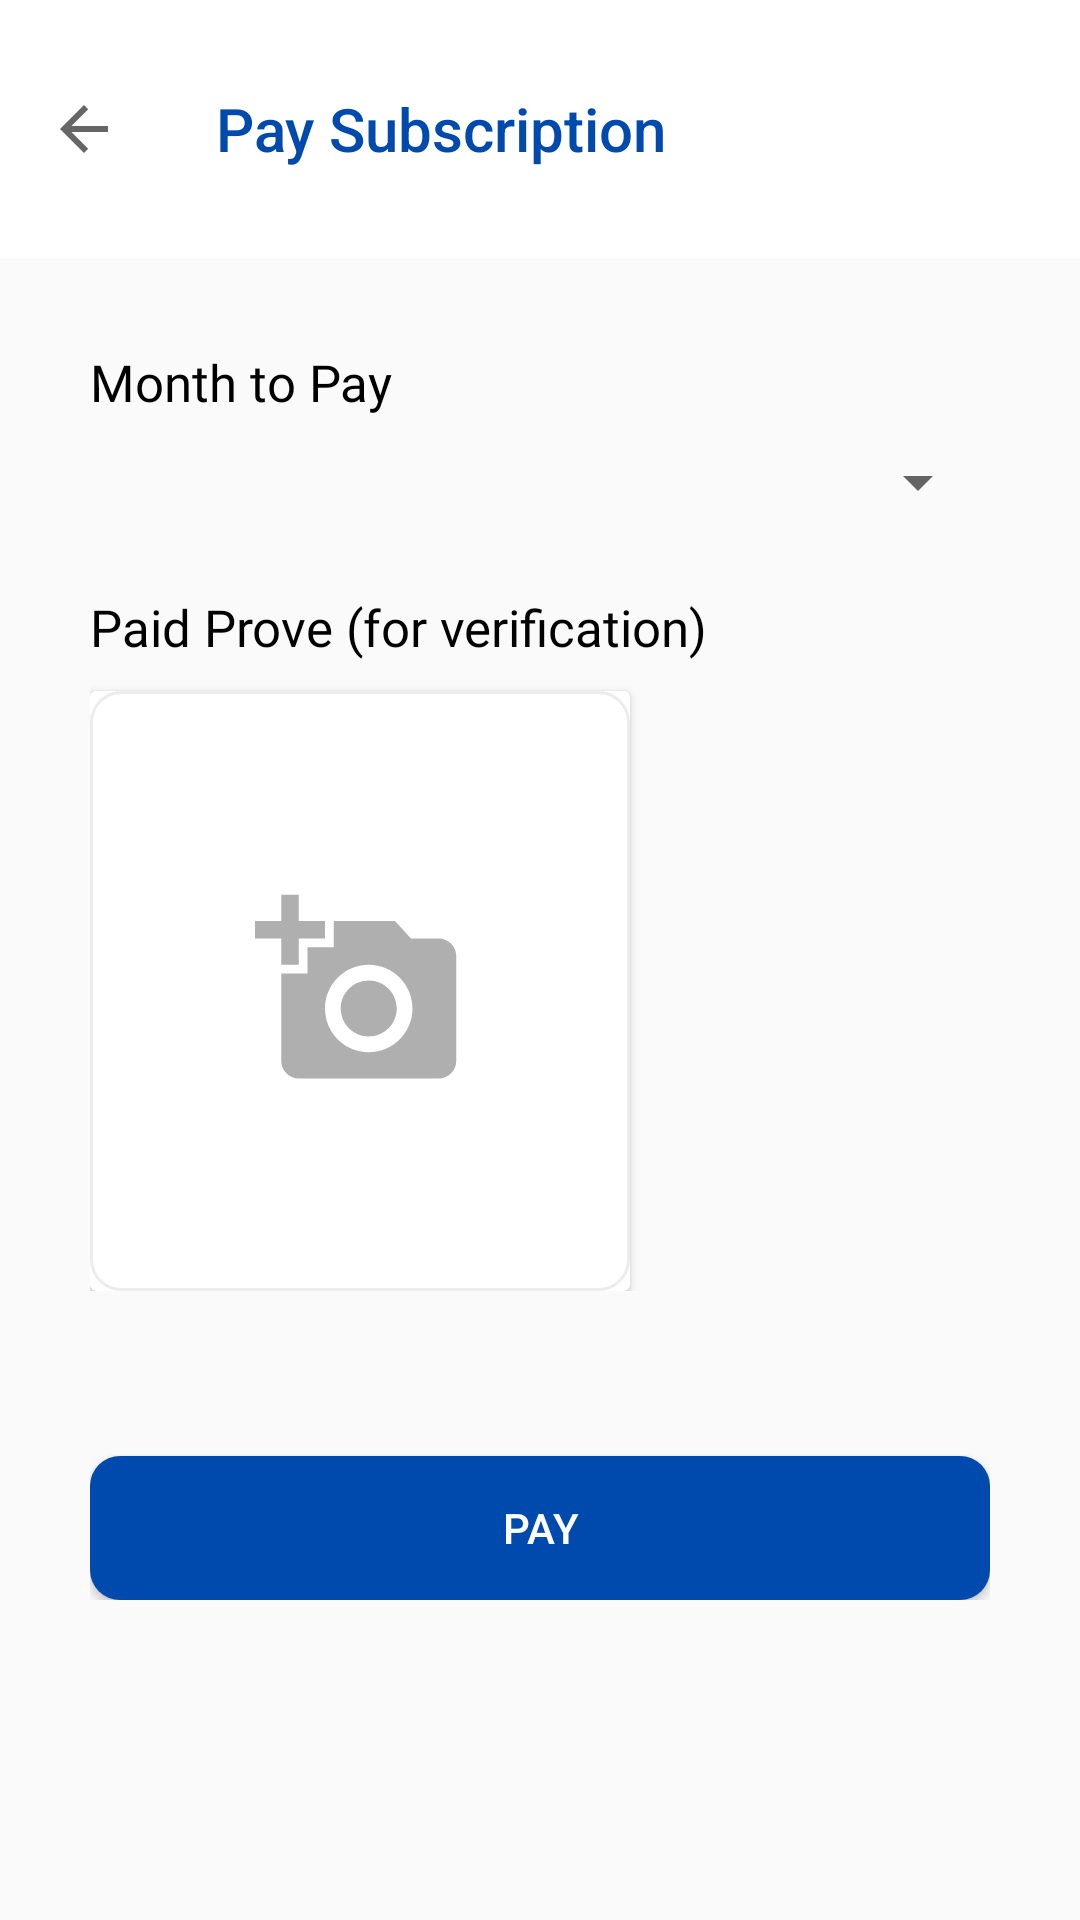

The Android layout XML behind this screen, and the referenced resources:
<!-- AndroidManifest.xml: application theme Theme.Subscriptly -->
<!-- res/layout/activity_pay_subscription.xml -->
<?xml version="1.0" encoding="utf-8"?>
<LinearLayout xmlns:android="http://schemas.android.com/apk/res/android"
    xmlns:app="http://schemas.android.com/apk/res-auto"
    xmlns:tools="http://schemas.android.com/tools"
    android:layout_width="match_parent"
    android:layout_height="match_parent"
    tools:context=".PaySubscriptionActivity"
    android:orientation="vertical">

    <com.google.android.material.appbar.AppBarLayout
        xmlns:app="http://schemas.android.com/apk/res-auto"
        xmlns:android="http://schemas.android.com/apk/res/android"
        xmlns:tools="http://schemas.android.com/tools"
        android:layout_width="match_parent"
        android:layout_height="wrap_content"
        android:paddingVertical="15dp"
        tools:context=".fragments.TopNavBarFragment">

        <androidx.appcompat.widget.Toolbar
            android:id="@+id/toolbar"
            android:layout_width="match_parent"
            android:layout_height="wrap_content"
            app:navigationIcon="?attr/homeAsUpIndicator"
            app:titleTextColor="@color/primary_color"
            app:title="@string/title_pay_subscription_activity"/>

    </com.google.android.material.appbar.AppBarLayout>

    <LinearLayout
        android:layout_width="match_parent"
        android:layout_height="wrap_content"
        android:orientation="vertical"
        android:layout_marginTop="20dp"
        android:layout_marginHorizontal="30dp">

        <LinearLayout
            android:layout_width="match_parent"
            android:layout_height="wrap_content"
            android:layout_marginVertical="10dp"
            android:orientation="vertical">

            <TextView
                android:layout_width="match_parent"
                android:layout_height="wrap_content"
                android:textColor="@color/black"
                android:fontFamily="@font/outfit_medium"
                android:textSize="17sp"
                android:layout_marginBottom="10dp"
                android:text="@string/month_label"/>

            <Spinner
                android:id="@+id/spinner_month_options"
                android:layout_width="match_parent"
                android:layout_height="wrap_content"/>
        </LinearLayout>

        <LinearLayout
            android:layout_width="match_parent"
            android:layout_height="wrap_content"
            android:layout_marginVertical="15dp"
            android:orientation="vertical">

            <TextView
                android:layout_width="match_parent"
                android:layout_height="wrap_content"
                android:textColor="@color/black"
                android:fontFamily="@font/outfit_medium"
                android:textSize="17sp"
                android:layout_marginBottom="10dp"
                android:text="@string/paid_prove_label"/>

            <androidx.cardview.widget.CardView
                android:layout_width="180dp"
                android:layout_height="200dp" >

                <ImageButton
                    android:id="@+id/image_receipt"
                    android:layout_width="match_parent"
                    android:layout_height="match_parent"
                    android:background="@drawable/border_bg_white"
                    android:src="@drawable/ic_baseline_add_a_photo_24"/>
            </androidx.cardview.widget.CardView>

        </LinearLayout>

        <Button
            android:id="@+id/action_upload_receipt"
            android:layout_width="match_parent"
            android:layout_height="wrap_content"
            android:text="@string/pay_button"
            android:textColor="@color/white"
            android:layout_marginTop="40dp"
            android:background="@drawable/button"/>
    </LinearLayout>



</LinearLayout>
<!-- resources referenced by this layout -->
<resources>
  <color name="black">#FF000000</color>
  <color name="primary_color">#004AAD</color>
  <color name="white">#FFFFFFFF</color>
  <!-- drawable border_bg_white (drawable) -->
  <?xml version="1.0" encoding="utf-8"?>
  <shape xmlns:android="http://schemas.android.com/apk/res/android">
      <stroke
          android:width="1dp"
          android:color="@color/divider" />
      <solid
          android:color="@color/white"
          android:paddingLeft="10dp"
          android:paddingTop="10dp"/>
      <corners
          android:bottomRightRadius="10dp"
          android:bottomLeftRadius="10dp"
          android:topLeftRadius="10dp"
          android:topRightRadius="10dp" />
      <padding
          android:left="10dp"
          android:top="10dp"
          android:right="10dp"
          android:bottom="10dp" />
  </shape>
  <!-- drawable button (drawable) -->
  <?xml version="1.0" encoding="utf-8"?>
  <shape xmlns:android="http://schemas.android.com/apk/res/android">
      <solid
          android:color="@color/primary_color"/>
      <corners
          android:bottomRightRadius="10dp"
          android:bottomLeftRadius="10dp"
          android:topLeftRadius="10dp"
          android:topRightRadius="10dp" />
      <padding
          android:left="5dp"
          android:top="5dp"
          android:right="5dp"
          android:bottom="5dp" />
  </shape>
  <!-- drawable ic_baseline_add_a_photo_24 (drawable) -->
  <vector android:height="70dp" android:tint="#AFAFAF"
      android:viewportHeight="24" android:viewportWidth="24"
      android:width="70dp" xmlns:android="http://schemas.android.com/apk/res/android">
      <path android:fillColor="@android:color/white" android:pathData="M3,4V1h2v3h3v2H5v3H3V6H0V4H3zM6,10V7h3V4h7l1.83,2H21c1.1,0 2,0.9 2,2v12c0,1.1 -0.9,2 -2,2H5c-1.1,0 -2,-0.9 -2,-2V10H6zM13,19c2.76,0 5,-2.24 5,-5s-2.24,-5 -5,-5s-5,2.24 -5,5S10.24,19 13,19zM9.8,14c0,1.77 1.43,3.2 3.2,3.2s3.2,-1.43 3.2,-3.2s-1.43,-3.2 -3.2,-3.2S9.8,12.23 9.8,14z"/>
  </vector>
  <string name="month_label">Month to Pay</string>
  <string name="paid_prove_label">Paid Prove (for verification)</string>
  <string name="pay_button">Pay</string>
  <string name="title_pay_subscription_activity">Pay Subscription</string>
  <style name="Theme.Subscriptly" parent="Theme.AppCompat.DayNight.NoActionBar">
          
          <item name="colorPrimary">@color/white</item>
          <item name="colorPrimaryVariant">@color/primary_color</item>
          <item name="colorOnPrimary">@color/primary_color</item>
          
          <item name="colorSecondary">@color/secondary_color</item>
          <item name="colorSecondaryVariant">@color/tertiary_color</item>
          <item name="colorOnSecondary">@color/black</item>
          
          <item name="android:statusBarColor" tools:targetApi="l">?attr/colorPrimaryVariant</item>
          
      </style>
  <color name="divider">#ECECEC</color>
  <color name="secondary_color">#00C2CB</color>
  <color name="tertiary_color">#38B6FF</color>
</resources>
